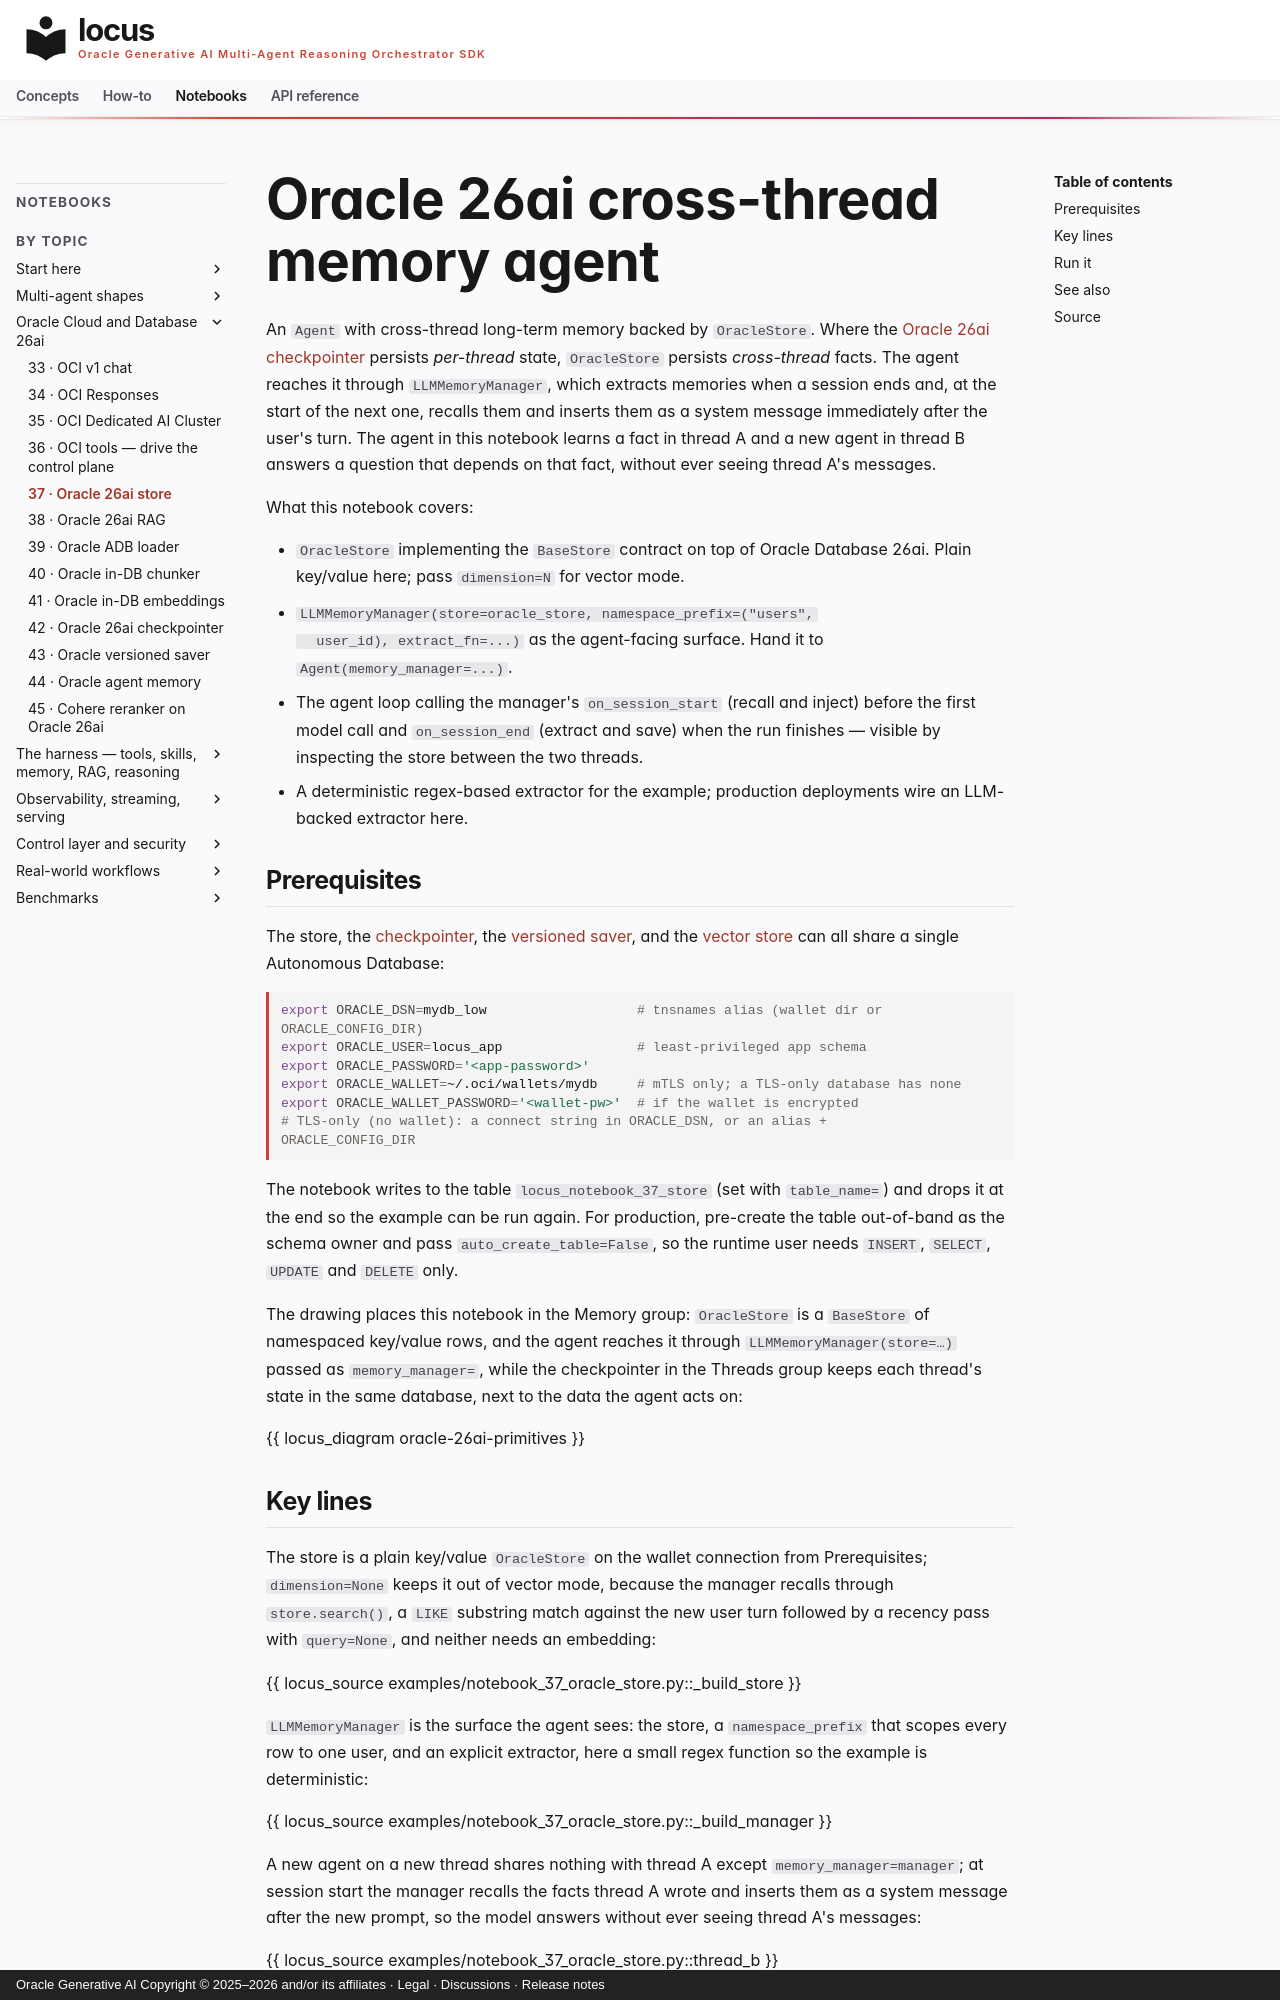

repository: oracle/locus · page: notebooks/notebook_37_oracle_store/index.html · generator: mkdocs · copyright: Oracle Generative AI Copyright © 2025–2026 and/or its affiliates · Legal · Discussions · Release notes

# Oracle 26ai cross-thread memory agent

An `Agent` with cross-thread long-term memory backed by
`OracleStore`. Where the [Oracle 26ai checkpointer](notebook_42_oracle_26ai_checkpointer.md)
persists *per-thread* state, `OracleStore` persists *cross-thread*
facts. The agent reaches it through `LLMMemoryManager`, which extracts
memories when a session ends and, at the start of the next one, recalls
them and inserts them as a system message immediately after the user's
turn. The agent in this notebook learns a fact in thread A and a new
agent in thread B answers a question that depends on that fact, without
ever seeing thread A's messages.

What this notebook covers:

- `OracleStore` implementing the `BaseStore` contract on top of
  Oracle Database 26ai. Plain key/value here; pass `dimension=N` for
  vector mode.
- `LLMMemoryManager(store=oracle_store, namespace_prefix=("users",
  user_id), extract_fn=...)` as the agent-facing surface. Hand it to
  `Agent(memory_manager=...)`.
- The agent loop calling the manager's `on_session_start` (recall and
  inject) before the first model call and `on_session_end` (extract and
  save) when the run finishes — visible by inspecting the store between
  the two threads.
- A deterministic regex-based extractor for the example; production
  deployments wire an LLM-backed extractor here.

## Prerequisites

The store, the [checkpointer](notebook_42_oracle_26ai_checkpointer.md),
the [versioned saver](notebook_43_oracle_versioned_saver.md), and the
[vector store](notebook_38_oracle_26ai_rag.md) can all share a single
Autonomous Database:

```bash
export ORACLE_DSN=mydb_low                   # tnsnames alias (wallet dir or ORACLE_CONFIG_DIR)
export ORACLE_USER=locus_app                 # least-privileged app schema
export ORACLE_PASSWORD='<app-password>'
export ORACLE_WALLET=~/.oci/wallets/mydb     # mTLS only; a TLS-only database has none
export ORACLE_WALLET_PASSWORD='<wallet-pw>'  # if the wallet is encrypted
# TLS-only (no wallet): a connect string in ORACLE_DSN, or an alias + ORACLE_CONFIG_DIR
```

The notebook writes to the table `locus_notebook_37_store` (set with
`table_name=`) and drops it at the end so the example can be run again.
For production, pre-create the table out-of-band as the schema owner
and pass `auto_create_table=False`, so the runtime user needs
`INSERT`, `SELECT`, `UPDATE` and `DELETE` only.

The drawing places this notebook in the Memory group: `OracleStore`
is a `BaseStore` of namespaced key/value rows, and the agent reaches
it through `LLMMemoryManager(store=…)` passed as `memory_manager=`,
while the checkpointer in the Threads group keeps each thread's state
in the same database, next to the data the agent acts on:

{{ locus_diagram oracle-26ai-primitives }}
